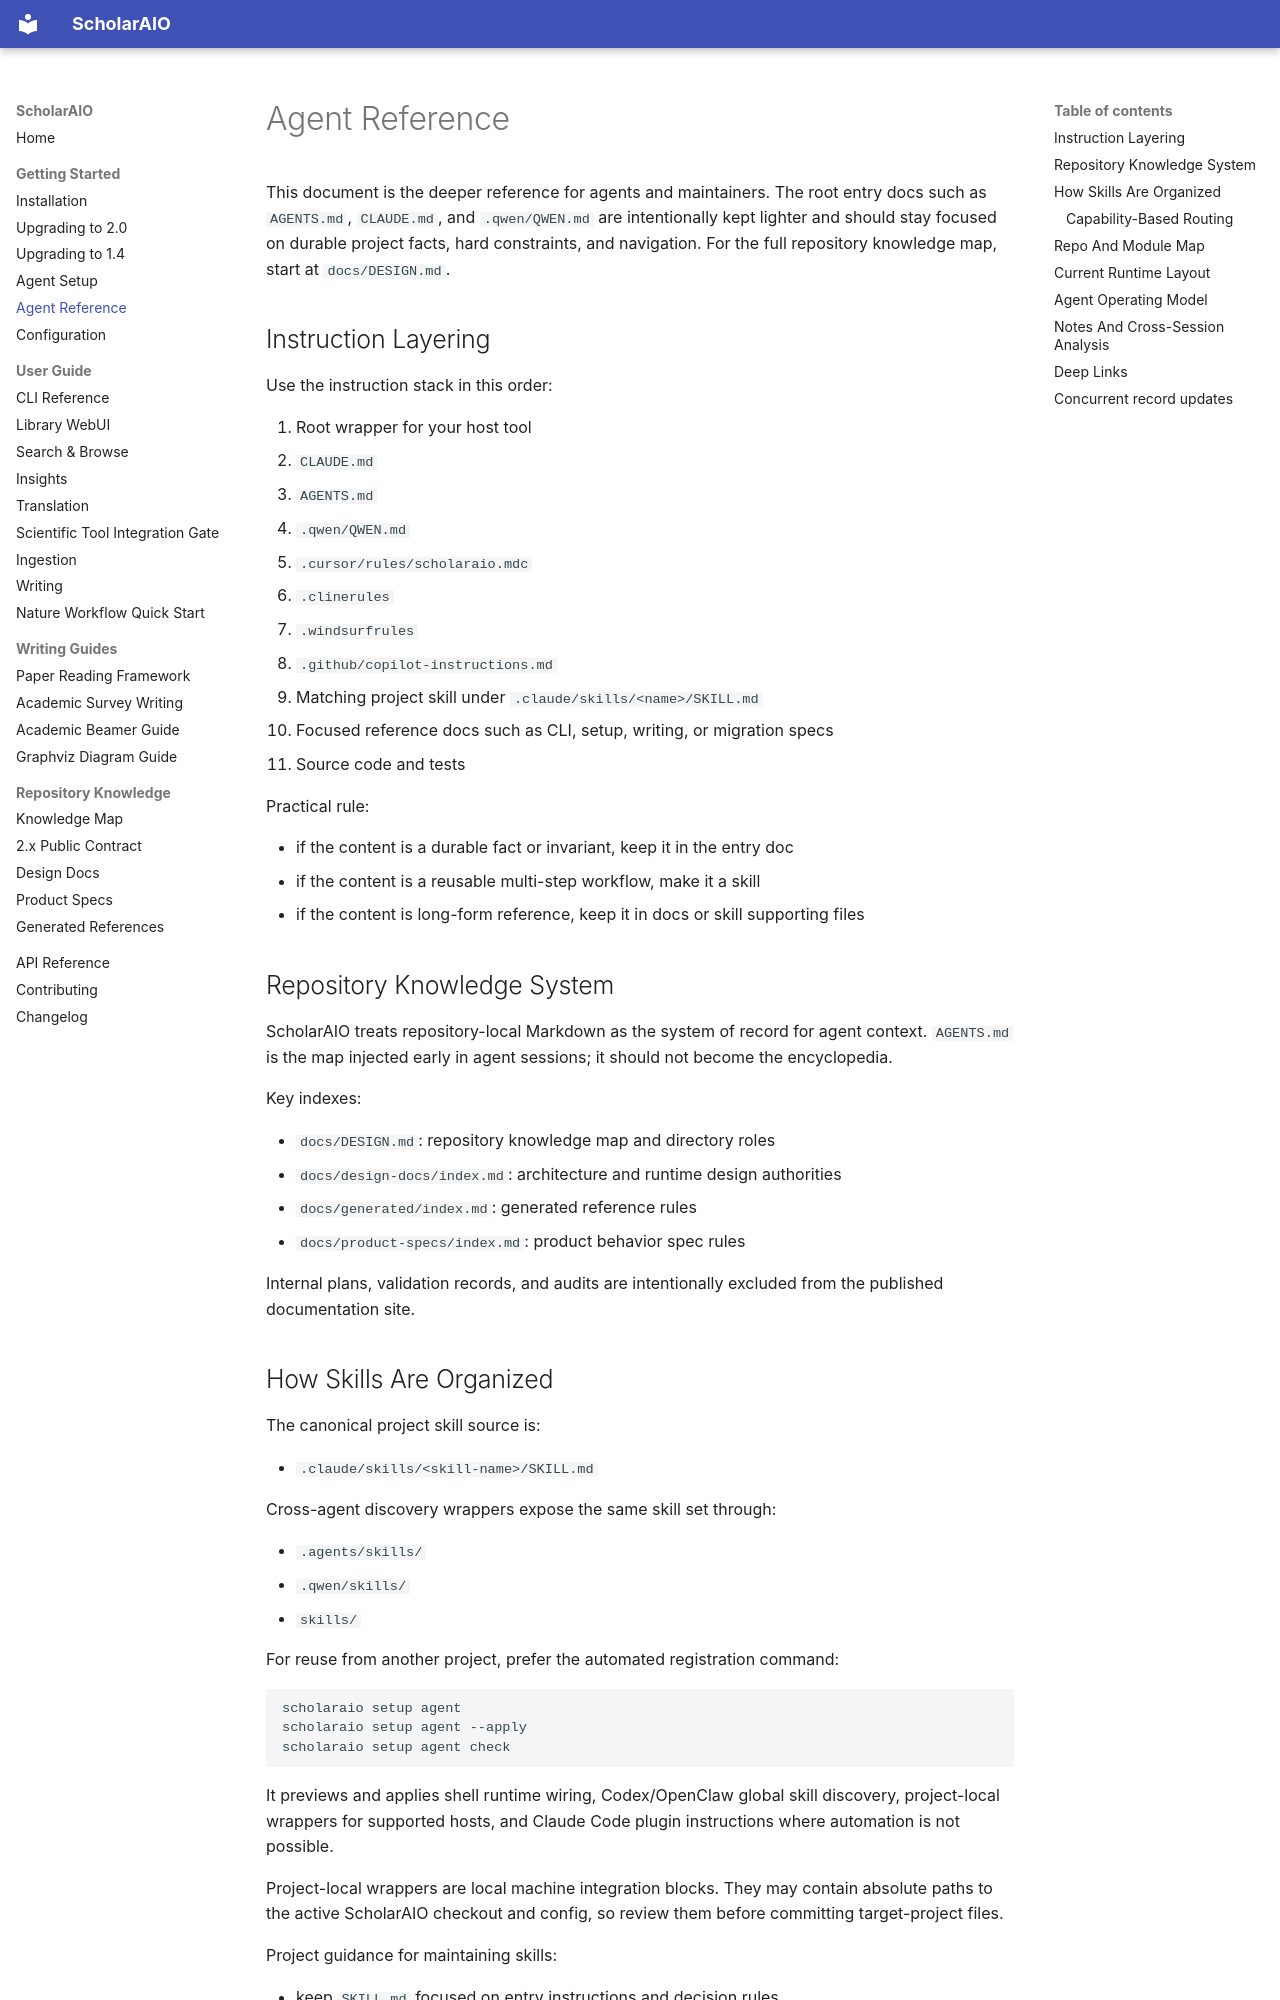

repository: ZimoLiao/scholaraio · page: guide/agent-reference/index.html · generator: mkdocs

# Agent Reference

This document is the deeper reference for agents and maintainers. The root entry docs such as `AGENTS.md`, `CLAUDE.md`, and `.qwen/QWEN.md` are intentionally kept lighter and should stay focused on durable project facts, hard constraints, and navigation. For the full repository knowledge map, start at `docs/DESIGN.md`.

## Instruction Layering

Use the instruction stack in this order:

1. Root wrapper for your host tool
   - `CLAUDE.md`
   - `AGENTS.md`
   - `.qwen/QWEN.md`
   - `.cursor/rules/scholaraio.mdc`
   - `.clinerules`
   - `.windsurfrules`
   - `.github/copilot-instructions.md`
2. Matching project skill under `.claude/skills/<name>/SKILL.md`
3. Focused reference docs such as CLI, setup, writing, or migration specs
4. Source code and tests

Practical rule:

- if the content is a durable fact or invariant, keep it in the entry doc
- if the content is a reusable multi-step workflow, make it a skill
- if the content is long-form reference, keep it in docs or skill supporting files

## Repository Knowledge System

ScholarAIO treats repository-local Markdown as the system of record for agent
context. `AGENTS.md` is the map injected early in agent sessions; it should not
become the encyclopedia.

Key indexes:

- `docs/DESIGN.md`: repository knowledge map and directory roles
- `docs/design-docs/index.md`: architecture and runtime design authorities
- `docs/generated/index.md`: generated reference rules
- `docs/product-specs/index.md`: product behavior spec rules

Internal plans, validation records, and audits are intentionally excluded from
the published documentation site.

## How Skills Are Organized

The canonical project skill source is:

- `.claude/skills/<skill-name>/SKILL.md`

Cross-agent discovery wrappers expose the same skill set through:

- `.agents/skills/`
- `.qwen/skills/`
- `skills/`

For reuse from another project, prefer the automated registration command:

```bash
scholaraio setup agent
scholaraio setup agent --apply
scholaraio setup agent check
```

It previews and applies shell runtime wiring, Codex/OpenClaw global skill discovery, project-local wrappers for supported hosts, and Claude Code plugin instructions where automation is not possible.

Project-local wrappers are local machine integration blocks. They may contain absolute paths to the active ScholarAIO checkout and config, so review them before committing target-project files.

Project guidance for maintaining skills:

- keep `SKILL.md` focused on entry instructions and decision rules
- move large examples, templates, or helper scripts into sibling files inside the same skill directory
- if a skill grows into long reference material, split the detail into supporting files and link them from `SKILL.md`
- if a repo-wide instruction file starts turning into a checklist or operating procedure, move that procedure into a skill instead
